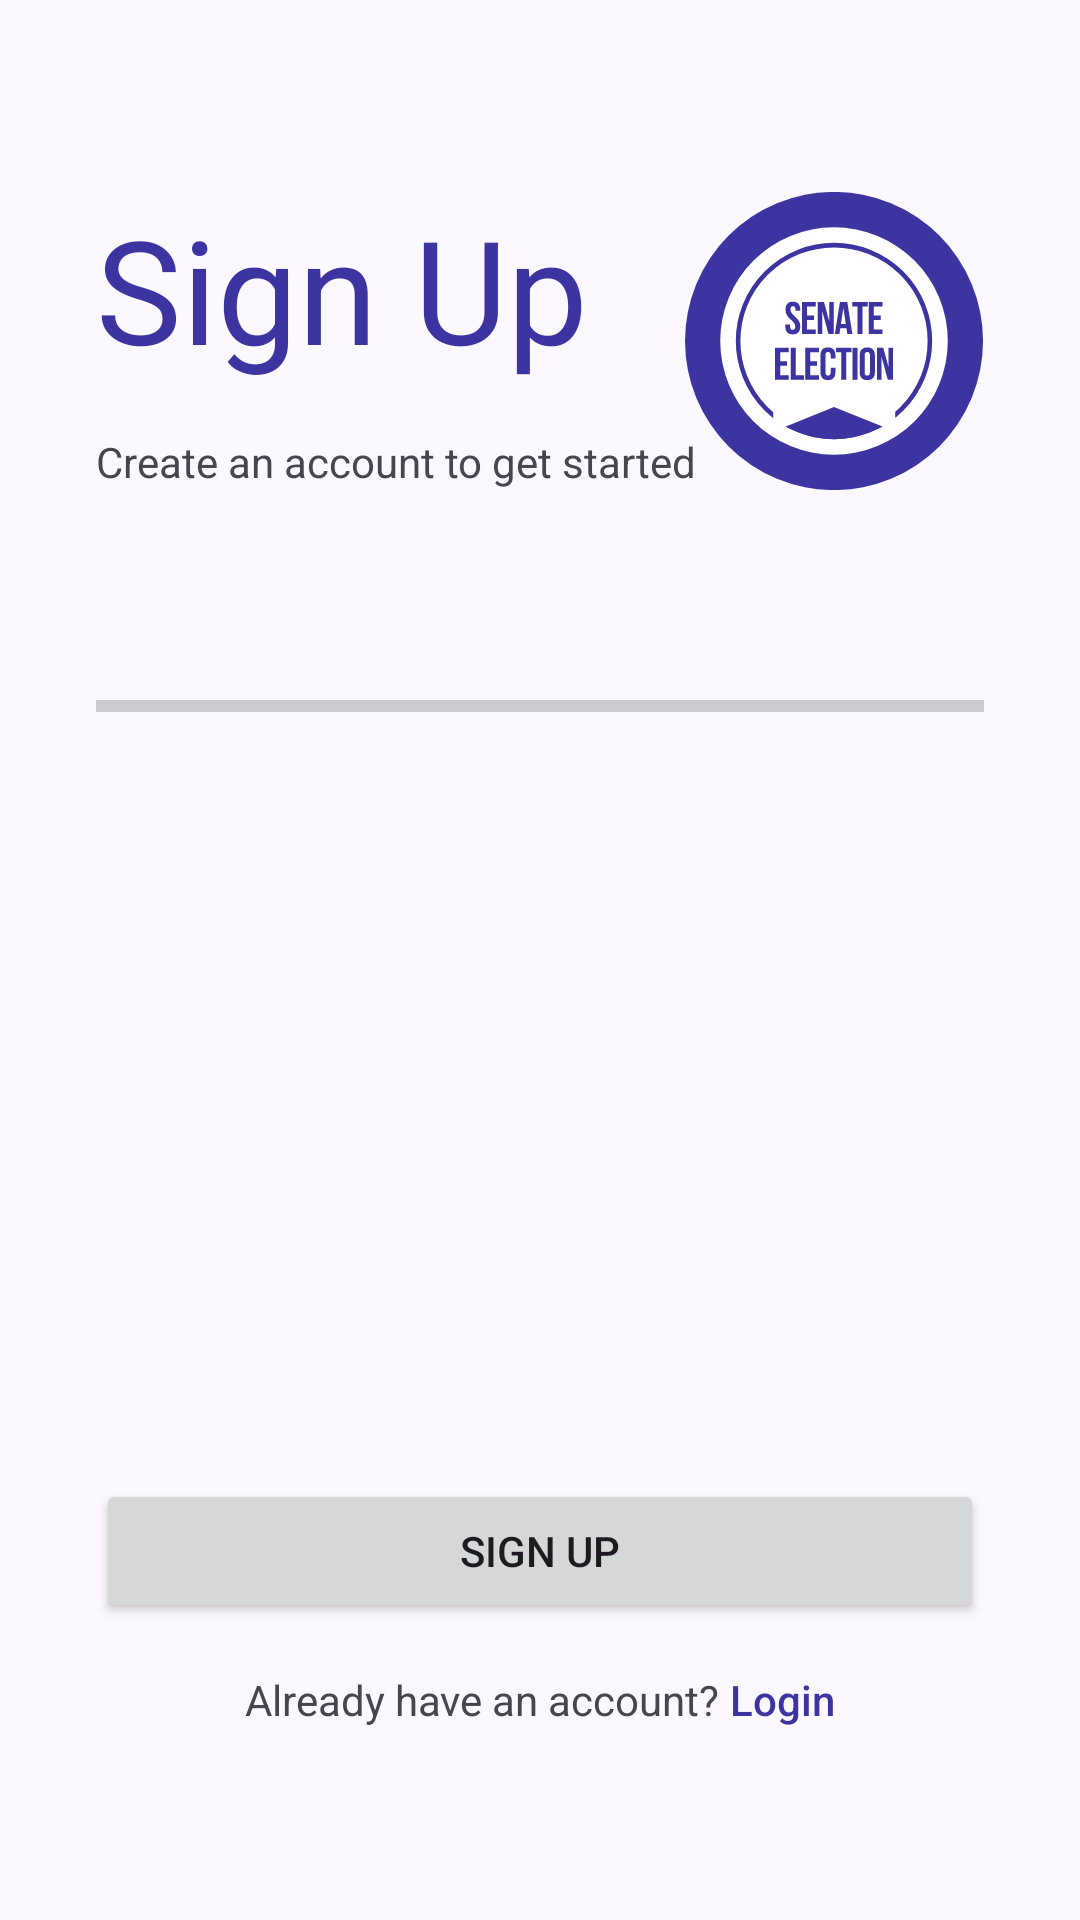

Layout XML and referenced resources for this Android screen:
<!-- AndroidManifest.xml: application theme Theme.SenateElectionInfo -->
<!-- res/layout/activity_signup.xml -->
<?xml version="1.0" encoding="utf-8"?>
<androidx.constraintlayout.widget.ConstraintLayout xmlns:android="http://schemas.android.com/apk/res/android"
    xmlns:app="http://schemas.android.com/apk/res-auto"
    xmlns:tools="http://schemas.android.com/tools"
    android:layout_width="match_parent"
    android:layout_height="match_parent">

    <androidx.constraintlayout.widget.ConstraintLayout
        android:layout_width="wrap_content"
        android:layout_height="0dp"
        android:layout_marginEnd="32dp"
        app:layout_constraintBottom_toBottomOf="@+id/txtSignUpDescription"
        app:layout_constraintEnd_toEndOf="parent"
        app:layout_constraintTop_toTopOf="@+id/txtSignUp">

        <ImageView
            android:id="@+id/imgSignUpLogo"
            android:layout_width="100dp"
            android:layout_height="0dp"
            android:adjustViewBounds="true"
            app:srcCompat="@drawable/ic_app_logo" />

        <ProgressBar
            android:id="@+id/progressBarSignUp"
            style="?android:attr/progressBarStyle"
            android:layout_width="0dp"
            android:layout_height="0dp"
            android:visibility="invisible"
            app:layout_constraintBottom_toBottomOf="parent"
            app:layout_constraintEnd_toEndOf="parent"
            app:layout_constraintStart_toStartOf="parent"
            app:layout_constraintTop_toTopOf="parent" />
    </androidx.constraintlayout.widget.ConstraintLayout>

    <TextView
        android:id="@+id/txtSignUp"
        style="@style/Text.Auth.Header"
        android:layout_width="wrap_content"
        android:layout_height="wrap_content"
        android:layout_marginStart="32dp"
        android:layout_marginTop="64dp"
        android:text="Sign Up"
        app:layout_constraintStart_toStartOf="parent"
        app:layout_constraintTop_toTopOf="parent" />

    <TextView
        android:id="@+id/txtSignUpDescription"
        android:layout_width="wrap_content"
        android:layout_height="wrap_content"
        android:layout_marginStart="32dp"
        android:layout_marginTop="16dp"
        android:text="Create an account to get started"
        app:layout_constraintStart_toStartOf="parent"
        app:layout_constraintTop_toBottomOf="@+id/txtSignUp" />

    <ProgressBar
        android:id="@+id/signUpProgress"
        style="?android:attr/progressBarStyleHorizontal"
        android:layout_width="0dp"
        android:layout_height="wrap_content"
        android:layout_marginStart="32dp"
        android:layout_marginTop="64dp"
        android:layout_marginEnd="32dp"
        android:max="3"
        app:layout_constraintEnd_toEndOf="parent"
        app:layout_constraintStart_toStartOf="parent"
        app:layout_constraintTop_toBottomOf="@+id/txtSignUpDescription" />

    <androidx.viewpager2.widget.ViewPager2
        android:id="@+id/viewPagerSignUp"
        android:layout_width="match_parent"
        android:layout_height="0dp"
        android:layout_marginStart="24dp"
        android:layout_marginTop="32dp"
        android:layout_marginEnd="24dp"
        android:layout_marginBottom="32dp"
        app:layout_constraintBottom_toTopOf="@+id/btnSignUp"
        app:layout_constraintEnd_toEndOf="parent"
        app:layout_constraintStart_toStartOf="parent"
        app:layout_constraintTop_toBottomOf="@+id/signUpProgress" />

    <LinearLayout
        android:id="@+id/grpSignUpForm"
        android:layout_width="match_parent"
        android:layout_height="wrap_content"
        android:layout_marginTop="64dp"
        android:orientation="vertical"
        android:padding="32dp"
        android:visibility="gone"
        app:layout_constraintEnd_toEndOf="parent"
        app:layout_constraintStart_toStartOf="parent"
        app:layout_constraintTop_toBottomOf="@+id/txtSignUpDescription">

        <LinearLayout
            android:layout_width="match_parent"
            android:layout_height="wrap_content"
            android:layout_marginTop="4dp"
            android:layout_marginBottom="4dp"
            android:layout_weight="0"
            android:orientation="horizontal">

            <com.google.android.material.textfield.TextInputLayout
                android:id="@+id/inputSignUpFirstNameLayout"
                android:layout_width="wrap_content"
                android:layout_height="wrap_content"
                android:layout_marginEnd="4dp"
                android:layout_weight="1"
                android:ems="10"
                android:hint="First Name">

                <com.google.android.material.textfield.TextInputEditText
                    android:id="@+id/inputSignUpFirstName"
                    android:layout_width="match_parent"
                    android:layout_height="wrap_content"
                    android:inputType="text|textPersonName"
                    android:singleLine="true" />

            </com.google.android.material.textfield.TextInputLayout>

            <com.google.android.material.textfield.TextInputLayout
                android:id="@+id/inputSignUpLastNameLayout"
                android:layout_width="wrap_content"
                android:layout_height="wrap_content"
                android:layout_marginStart="4dp"
                android:layout_weight="1"
                android:ems="10"
                android:hint="Last Name">

                <com.google.android.material.textfield.TextInputEditText
                    android:id="@+id/inputSignUpLastName"
                    android:layout_width="match_parent"
                    android:layout_height="wrap_content"
                    android:inputType="text|textPersonName"
                    android:singleLine="true" />

            </com.google.android.material.textfield.TextInputLayout>
        </LinearLayout>

        <com.google.android.material.textfield.TextInputLayout
            android:id="@+id/inputSignUpEmailLayout"
            android:layout_width="match_parent"
            android:layout_height="wrap_content"
            android:layout_marginTop="4dp"
            android:layout_marginBottom="4dp"
            android:layout_weight="0"
            android:ems="10"
            android:hint="Email Address">

            <com.google.android.material.textfield.TextInputEditText
                android:id="@+id/inputSignUpEmail"
                android:layout_width="match_parent"
                android:layout_height="wrap_content"
                android:inputType="text|textEmailAddress"
                android:singleLine="true" />

        </com.google.android.material.textfield.TextInputLayout>

        <com.google.android.material.textfield.TextInputLayout
            android:id="@+id/inputSignUpPasswordLayout"
            android:layout_width="match_parent"
            android:layout_height="wrap_content"
            android:layout_marginTop="4dp"
            android:layout_marginBottom="4dp"
            android:layout_weight="0"
            android:ems="10"
            android:hint="Password"
            app:endIconMode="password_toggle">

            <com.google.android.material.textfield.TextInputEditText
                android:id="@+id/inputSignUpPassword"
                android:layout_width="match_parent"
                android:layout_height="wrap_content"
                android:inputType="text|textPassword"
                android:singleLine="true" />

        </com.google.android.material.textfield.TextInputLayout>

    </LinearLayout>

    <Button
        android:id="@+id/btnSignUp"
        android:layout_width="0dp"
        android:layout_height="wrap_content"
        android:layout_gravity="bottom"
        android:layout_marginStart="32dp"
        android:layout_marginEnd="32dp"
        android:layout_marginBottom="16dp"
        android:layout_weight="1"
        android:text="@string/auth_signup"
        app:layout_constraintBottom_toTopOf="@+id/grpSignUpFooter"
        app:layout_constraintEnd_toEndOf="parent"
        app:layout_constraintStart_toStartOf="parent" />

    <LinearLayout
        android:id="@+id/grpSignUpFooter"
        android:layout_width="match_parent"
        android:layout_height="wrap_content"
        android:layout_marginStart="32dp"
        android:layout_marginEnd="32dp"
        android:layout_marginBottom="64dp"
        android:gravity="center"
        android:orientation="horizontal"
        app:layout_constraintBottom_toBottomOf="parent"
        app:layout_constraintEnd_toEndOf="parent"
        app:layout_constraintStart_toStartOf="parent">

        <TextView
            android:layout_width="wrap_content"
            android:layout_height="wrap_content"
            android:layout_weight="0"
            android:text="Already have an account? " />

        <TextView
            android:id="@+id/txtLoginLink"
            android:layout_width="wrap_content"
            android:layout_height="wrap_content"
            android:layout_weight="0"
            android:fontFamily="sans-serif-medium"
            android:text="Login"
            android:textColor="@color/md_theme_primary" />
    </LinearLayout>

</androidx.constraintlayout.widget.ConstraintLayout>
<!-- resources referenced by this layout -->
<resources>
  <color name="md_theme_primary">#3C35A1</color>
  <string name="auth_signup">Sign Up</string>
  <style name="Text.Auth.Header" parent="Widget.AppCompat.TextView">
          <item name="android:textSize">48sp</item>
          <item name="fontFamily">@font/roboto_condensed_bold</item>
          <item name="android:textColor">@color/md_theme_primary</item>
      </style>
  <style name="Theme.SenateElectionInfo" parent="Base.Theme.SenateElectionInfo" />
  <color name="md_theme_onPrimary">#FFFFFF</color>
  <color name="md_theme_primaryContainer">#615CC7</color>
  <color name="md_theme_onPrimaryContainer">#FFFFFF</color>
  <color name="md_theme_secondary">#5C5A84</color>
  <color name="md_theme_onSecondary">#FFFFFF</color>
  <color name="md_theme_secondaryContainer">#D7D3FF</color>
  <color name="md_theme_onSecondaryContainer">#3F3D65</color>
  <color name="md_theme_tertiary">#77216D</color>
  <color name="md_theme_onTertiary">#FFFFFF</color>
  <color name="md_theme_tertiaryContainer">#A24794</color>
  <color name="md_theme_onTertiaryContainer">#FFFFFF</color>
  <color name="md_theme_error">#BA1A1A</color>
  <color name="md_theme_onError">#FFFFFF</color>
  <color name="md_theme_errorContainer">#FFDAD6</color>
  <color name="md_theme_onErrorContainer">#410002</color>
  <color name="md_theme_background">#FCF8FF</color>
  <color name="md_theme_onBackground">#1B1B22</color>
  <color name="md_theme_surface">#FCF8FF</color>
  <color name="md_theme_onSurface">#1B1B22</color>
  <color name="md_theme_surfaceVariant">#E4E0F1</color>
  <color name="md_theme_onSurfaceVariant">#474552</color>
  <color name="md_theme_outline">#777584</color>
  <color name="md_theme_outlineVariant">#C8C4D5</color>
  <color name="md_theme_inverseSurface">#303037</color>
  <color name="md_theme_inverseOnSurface">#F3EFF9</color>
  <color name="md_theme_inversePrimary">#C4C0FF</color>
  <color name="md_theme_primaryFixed">#E3DFFF</color>
  <color name="md_theme_onPrimaryFixed">#110069</color>
  <color name="md_theme_primaryFixedDim">#C4C0FF</color>
  <color name="md_theme_onPrimaryFixedVariant">#3D36A1</color>
  <color name="md_theme_secondaryFixed">#E3DFFF</color>
  <color name="md_theme_onSecondaryFixed">#18163D</color>
  <color name="md_theme_secondaryFixedDim">#C5C2F2</color>
  <color name="md_theme_onSecondaryFixedVariant">#44426B</color>
  <color name="md_theme_tertiaryFixed">#FFD7F2</color>
  <color name="md_theme_onTertiaryFixed">#390034</color>
  <color name="md_theme_tertiaryFixedDim">#FFACEC</color>
  <color name="md_theme_onTertiaryFixedVariant">#78216E</color>
  <color name="md_theme_surfaceDim">#DCD8E2</color>
  <color name="md_theme_surfaceBright">#FCF8FF</color>
  <color name="md_theme_surfaceContainerLowest">#FFFFFF</color>
  <color name="md_theme_surfaceContainerLow">#F6F2FC</color>
  <color name="md_theme_surfaceContainer">#F0ECF6</color>
  <color name="md_theme_surfaceContainerHigh">#EAE6F0</color>
  <color name="md_theme_surfaceContainerHighest">#E5E1EB</color>
</resources>
